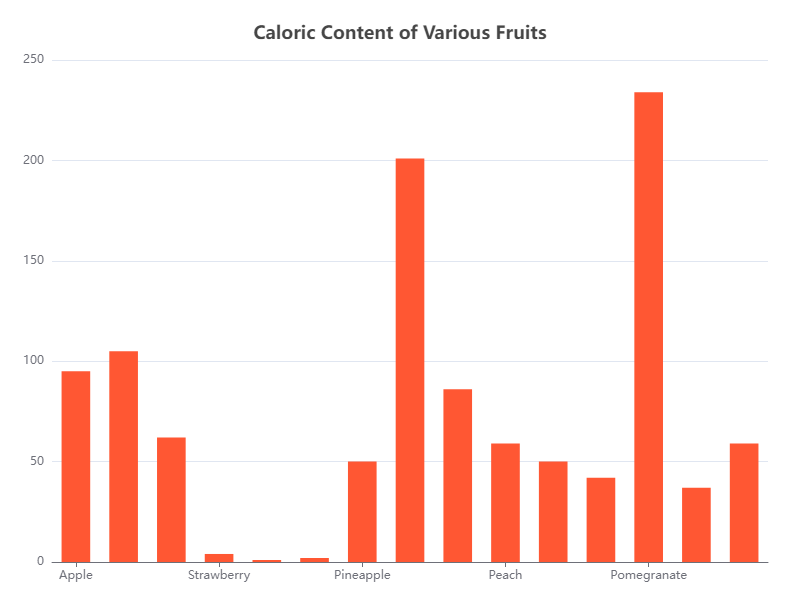

Values plotted in this chart, from the file beside it:
Food Item, Calories
Apple, 95
Banana, 105
Orange, 62
Strawberry, 4
Blueberry, 1
Grapes, 2
Pineapple, 50
Mango, 201
Watermelon, 86
Peach, 59
Cherry, 50
Kiwi, 42
Pomegranate, 234
Guava, 37
Papaya, 59
